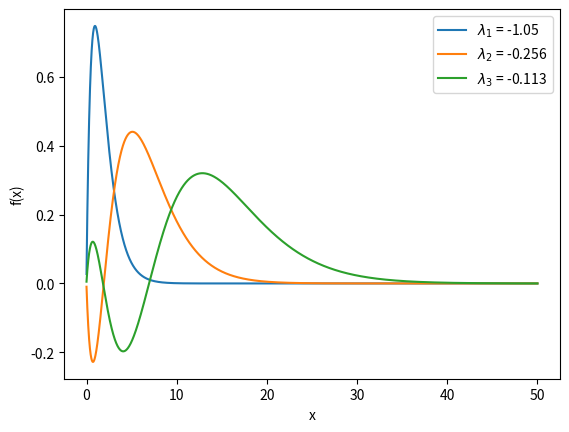

Write the Python code that produced this figure.
# -*- coding: utf-8 -*-
"""
Created on Mon Nov 11 11:27:17 2024

@author: 20211382
"""

import numpy as np
import scipy as sp
import matplotlib.pyplot as plt

x_1=0
x_end=50
Nx=5000
eta=1e-3
x=eta+np.linspace(x_1,x_end,Nx)
h=x_end/Nx
upper_diag=np.ones(Nx)*(-1/h**2)
diag=(2/h**2-2/x)*np.ones(Nx)
lower_diag=np.ones(Nx)*(-1/h**2)

def N(psi,r):
    """

    Parameters
    ----------
    psi : wave function to normalize
    r : space over normalization

    Returns
    -------
    Normalization constant

    """
    return 1/np.sqrt((np.trapz(psi**2,r)))


A=sp.sparse.spdiags([upper_diag, diag, lower_diag], [-1,0,1],Nx,Nx)
eig_vals,eig_vects=sp.sparse.linalg.eigs(A,sigma=-1.2)

plt.plot(x,N(eig_vects[:,0],x)*eig_vects[:,0],label=f'$\lambda_1$ = {np.round(eig_vals[0],3).real}')
plt.plot(x,N(eig_vects[:,1],x)*eig_vects[:,1],label=f'$\lambda_2$ = {np.round(eig_vals[1],3).real}')
plt.plot(x,N(eig_vects[:,2],x)*eig_vects[:,2],label=f'$\lambda_3$ = {np.round(eig_vals[2],3).real}')
plt.legend()
plt.xlabel('x')
plt.ylabel('f(x)')
plt.savefig('Question_1', dpi=300)
plt.show()


